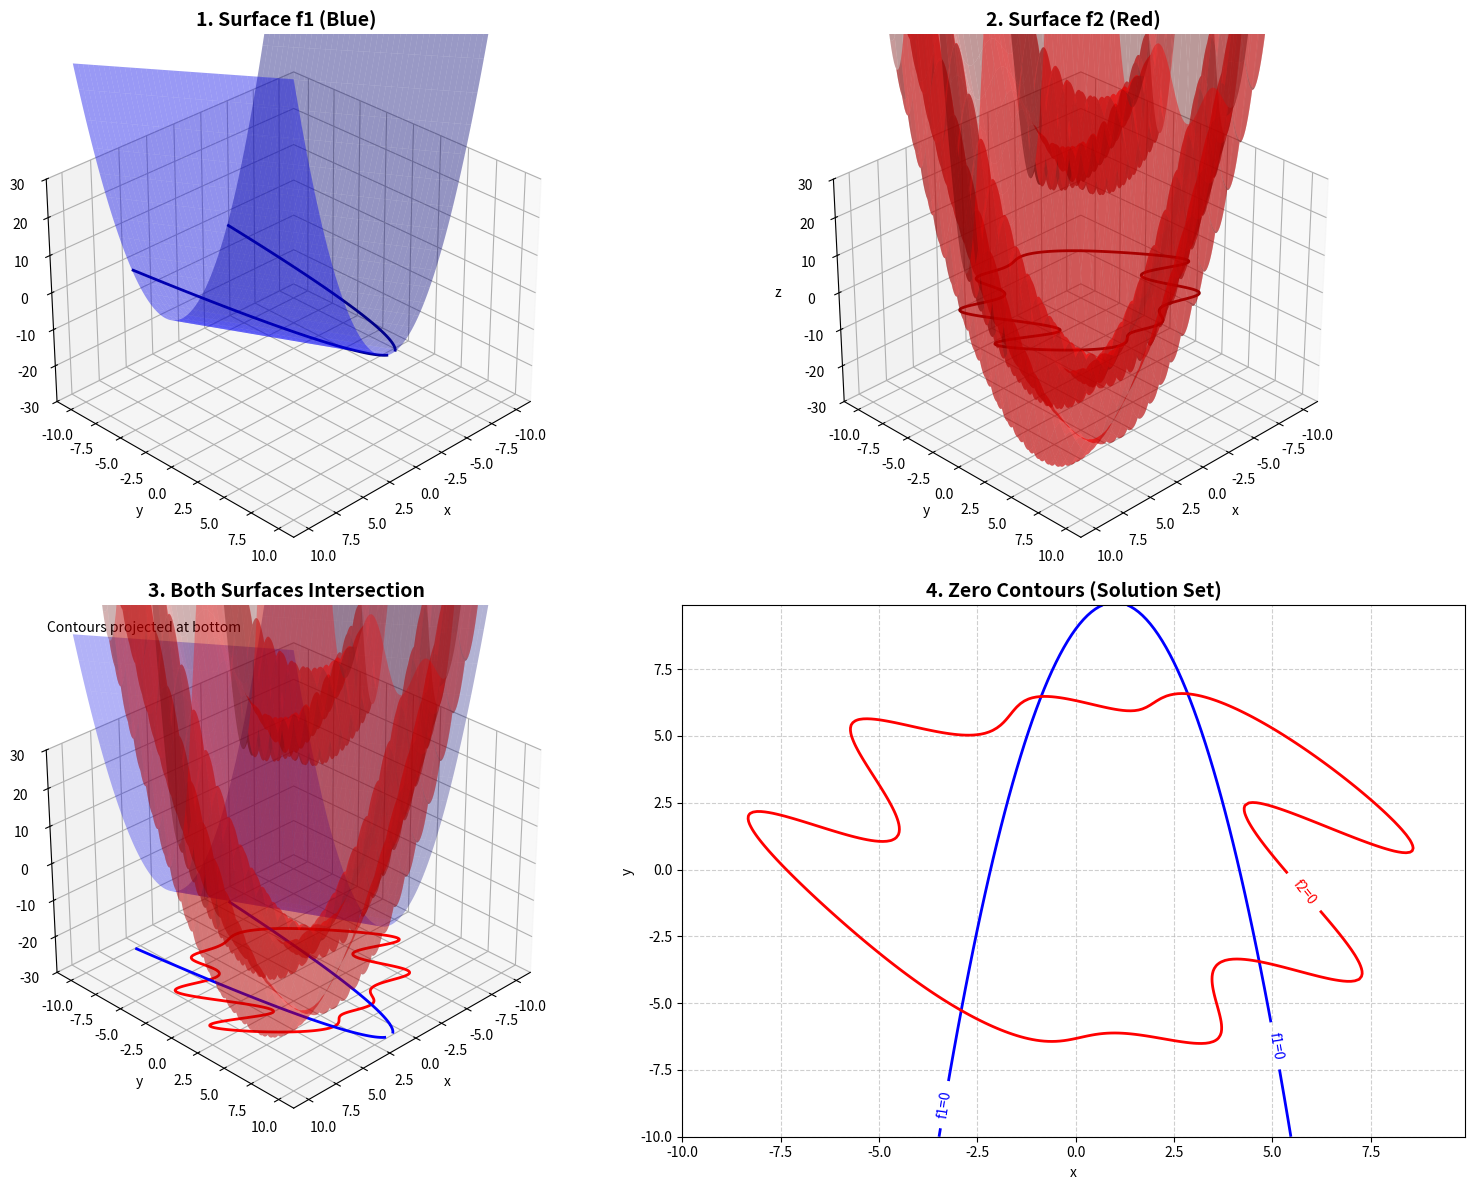

Source code (Python):
import matplotlib.pyplot as plt
import numpy as np
from mpl_toolkits.mplot3d import Axes3D

def f1(x, y):
    return (x - 1) ** 2 + y - 10

def f2(x, y):
    return x**2 + y**2 + 4 * x * np.cos(x + y) - 40

def Z(func, x, y):
    X, Y = np.meshgrid(x, y, indexing="xy")
    Z_val = func(X, Y)
    return Z_val

x = np.arange(-10, 10, 0.1)
y = np.arange(-10, 10, 0.1)

Z1 = Z(f1, x, y)
Z2 = Z(f2, x, y)
Xg, Yg = np.meshgrid(x, y, indexing="xy")


fig = plt.figure(figsize=(16, 12))



def set_3d_axes(ax, title):
    ax.set_xlabel("x")
    ax.set_ylabel("y")
    ax.set_zlabel("z")
    ax.set_title(title, fontsize=14, fontweight="bold")
    ax.set_zlim(-30, 30)
    ax.view_init(elev=30, azim=45)



ax1 = fig.add_subplot(2, 2, 1, projection="3d")
ax1.plot_surface(Xg, Yg, Z1, alpha=0.4, color="blue", rstride=5, cstride=5)
ax1.contour(Xg, Yg, Z1, levels=[0], colors="darkblue", linewidths=2)
set_3d_axes(ax1, "1. Surface f1 (Blue)")


ax2 = fig.add_subplot(2, 2, 2, projection="3d")
ax2.plot_surface(Xg, Yg, Z2, alpha=0.4, color="red", rstride=5, cstride=5)
ax2.contour(Xg, Yg, Z2, levels=[0], colors="darkred", linewidths=2)
set_3d_axes(ax2, "2. Surface f2 (Red)")


ax3 = fig.add_subplot(2, 2, 3, projection="3d")

ax3.plot_surface(Xg, Yg, Z1, alpha=0.3, color="blue", rstride=5, cstride=5)
ax3.plot_surface(Xg, Yg, Z2, alpha=0.3, color="red", rstride=5, cstride=5)
ax3.contour(Xg, Yg, Z1, levels=[0], zdir="z", offset=-30, colors="blue", linewidths=2)
ax3.contour(Xg, Yg, Z2, levels=[0], zdir="z", offset=-30, colors="red", linewidths=2)
set_3d_axes(ax3, "3. Both Surfaces Intersection")
ax3.text2D(0.05, 0.95, "Contours projected at bottom", transform=ax3.transAxes)

ax4 = fig.add_subplot(2, 2, 4)
c1 = ax4.contour(Xg, Yg, Z1, levels=[0], colors="blue", linewidths=2)
c2 = ax4.contour(Xg, Yg, Z2, levels=[0], colors="red", linewidths=2)

ax4.clabel(c1, fmt="f1=0", inline=True)
ax4.clabel(c2, fmt="f2=0", inline=True)

ax4.set_xlabel("x")
ax4.set_ylabel("y")
ax4.set_title("4. Zero Contours (Solution Set)", fontsize=14, fontweight="bold")
ax4.grid(True, linestyle="--", alpha=0.6)

plt.tight_layout()
plt.show()
